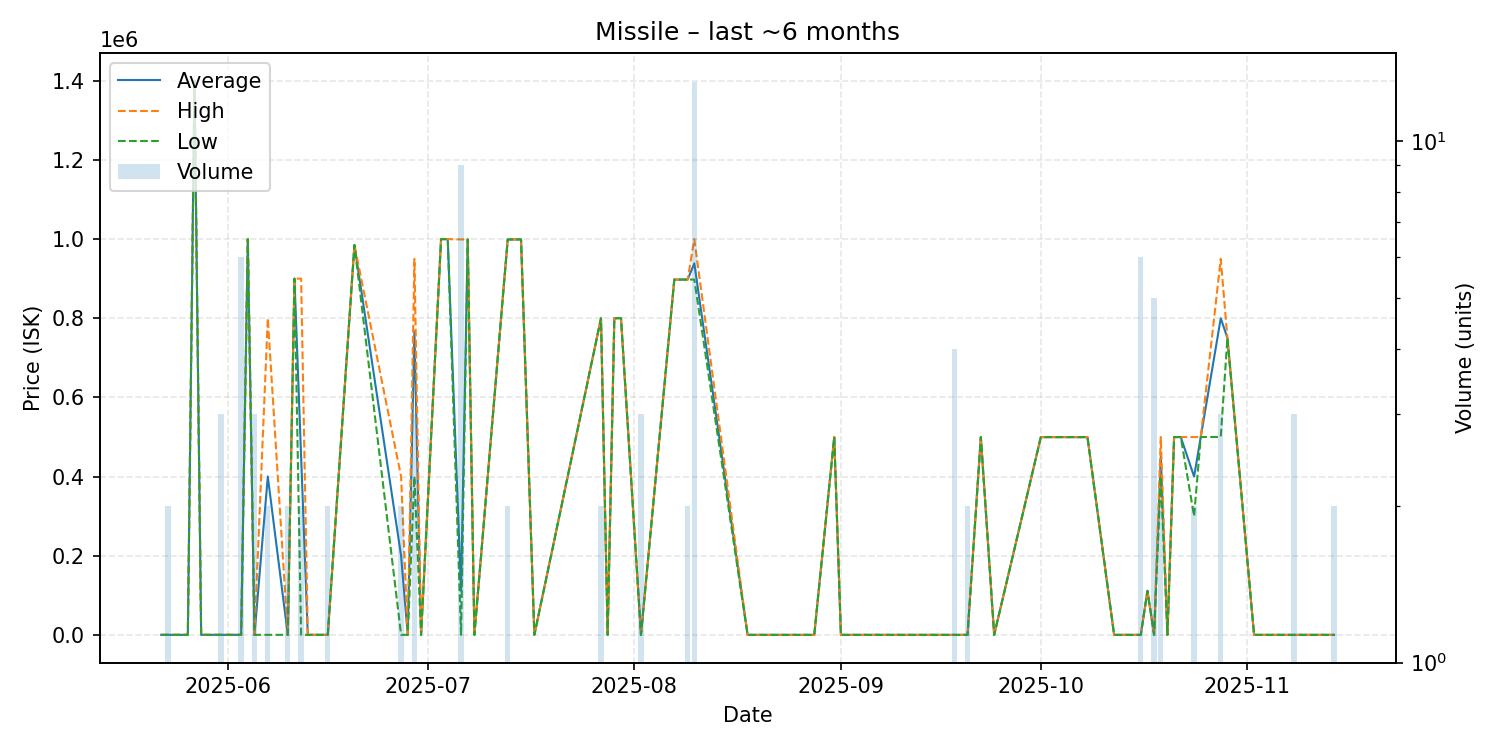

The table this chart was drawn from, first rows:
date, average, highest, lowest, order_count, volume
2025-05-22, 101.3, 101.3, 101.3, 1, 1
2025-05-23, 101.3, 101.3, 101.3, 2, 2
2025-05-24, 101.3, 101.3, 101.3, 1, 1
2025-05-25, 101.3, 101.3, 101.3, 1, 1
2025-05-26, 101.3, 101.3, 101.3, 1, 1
2025-05-27, 1400000, 1400000, 1400000, 1, 1
2025-05-28, 101.3, 101.3, 101.3, 1, 1
2025-05-31, 101.3, 101.3, 101.3, 1, 3
2025-06-03, 101.3, 101.3, 101.3, 1, 6
2025-06-04, 999800, 999800, 999800, 1, 1
2025-06-05, 101.2, 101.3, 101.0, 2, 3
2025-06-07, 400050, 800000, 101.0, 2, 2
2025-06-10, 101.0, 101.0, 101.0, 1, 2
2025-06-11, 900000, 900000, 900000, 1, 1
2025-06-12, 450050, 900000, 101.0, 2, 2
2025-06-13, 101.0, 101.0, 101.0, 1, 1
2025-06-14, 101.0, 101.0, 101.0, 1, 1
2025-06-16, 101, 101.1, 101.0, 2, 2
2025-06-20, 985000, 985000, 985000, 1, 1
2025-06-27, 200050, 400000, 101.0, 2, 2
2025-06-28, 101.0, 101.0, 101.0, 1, 1
2025-06-29, 766600, 949900, 400000, 3, 3
2025-06-30, 101.0, 101.0, 101.0, 1, 1
2025-07-03, 999700, 999700, 999700, 1, 1
2025-07-04, 999800, 999800, 999800, 1, 1
2025-07-06, 111090, 999000, 101.0, 2, 9
2025-07-07, 999000, 999000, 999000, 1, 1
2025-07-08, 101.0, 101.0, 101.0, 1, 1
2025-07-13, 998950, 999000, 998900, 2, 2
2025-07-15, 999000, 999000, 999000, 1, 1
2025-07-17, 101.0, 101.0, 101.0, 1, 1
2025-07-27, 799850, 799900, 799800, 2, 2
2025-07-28, 10.0, 10.0, 10.0, 1, 1
2025-07-29, 800000, 800000, 800000, 1, 1
2025-07-30, 800000, 800000, 800000, 1, 1
2025-08-02, 10.0, 10.0, 10.0, 1, 3
2025-08-07, 897600, 897600, 897600, 1, 1
2025-08-09, 897600, 897600, 897600, 2, 2
2025-08-10, 938500, 999800, 897700, 8, 13
2025-08-18, 15.01, 15.01, 15.01, 1, 1
2025-08-20, 15.01, 15.01, 15.01, 1, 1
2025-08-23, 15.01, 15.01, 15.01, 1, 1
2025-08-27, 15.01, 15.01, 15.01, 1, 1
2025-08-28, 15.01, 15.01, 15.01, 1, 1
2025-08-31, 499900, 499900, 499900, 1, 1
2025-09-01, 15.01, 15.01, 15.01, 1, 1
2025-09-09, 21.01, 21.01, 21.01, 1, 1
2025-09-18, 23.0, 23.0, 23.0, 1, 4
2025-09-20, 23.0, 23.0, 23.0, 1, 2
2025-09-22, 499700, 499700, 499700, 1, 1
2025-09-24, 23.01, 23.01, 23.01, 1, 1
2025-10-01, 499600, 499600, 499600, 1, 1
2025-10-02, 499600, 499600, 499600, 1, 1
2025-10-08, 499600, 499600, 499600, 1, 1
2025-10-12, 27.01, 27.01, 27.01, 1, 1
2025-10-16, 28.04, 28.05, 28.04, 2, 6
2025-10-17, 111200, 111200, 111200, 1, 1
2025-10-18, 32.0, 32.0, 32.0, 1, 5
2025-10-19, 449850, 499700, 400000, 2, 2
2025-10-20, 31.0, 31.0, 31.0, 1, 1
... 10 more rows
